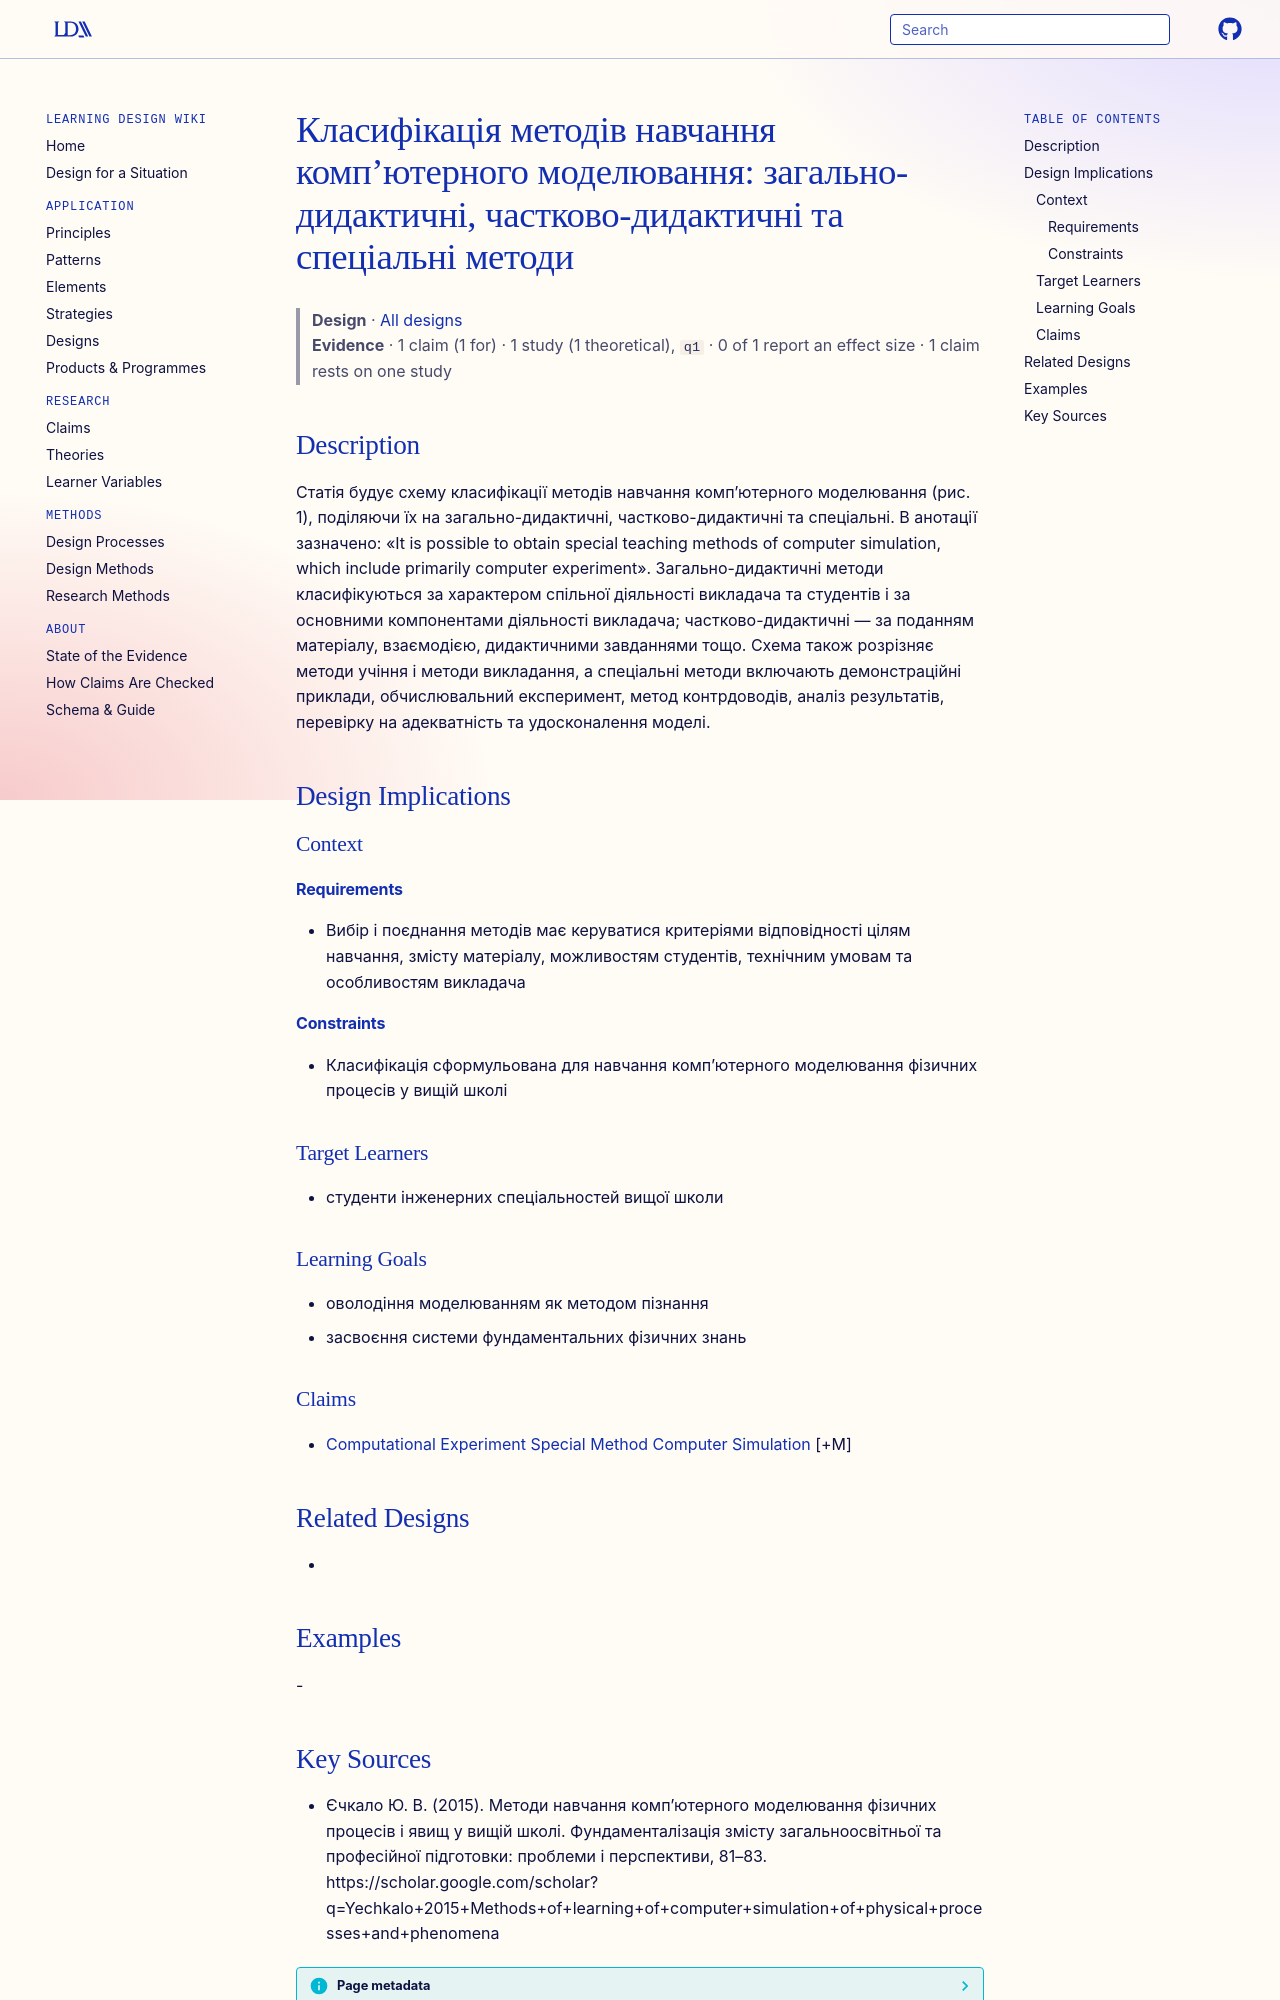

repository: Learning-Design-Alliance/learning-wiki · page: designs/classification-methods-computer-simulation-learning-yechkalo/index.html · generator: mkdocs

---
type: design
id: classification-methods-computer-simulation-learning-yechkalo
title: "Класифікація методів навчання комп’ютерного моделювання: загально-дидактичні, частково-дидактичні та спеціальні методи"
description: Статія будує схему класифікації методів навчання комп’ютерного моделювання (рис.
status: review
generated:
  by: "process:settle-candidates"
  at: 2026-11-18
sources:
  - id: єчкало-ю-в-2015
    resource: "https://scholar.google.com/scholar?q=Yechkalo+2015+Methods+of+learning+of+computer+simulation+of+physical+processes+and+phenomena"
    title: "Єчкало Ю. В. (2015). Методи навчання комп’ютерного моделювання фізичних процесів і явищ у вищій школі. Фундаменталізація змісту загальноосвітньої та професійної підготовки: проблеми і перспективи, 81–83. https://scholar.google.com/scholar?q=Yechkalo+2015+Methods+of+learning+of+computer+simulation+of+physical+processes+and+phenomena"
    author: Єчкало Ю. В
---

# Класифікація методів навчання комп’ютерного моделювання: загально-дидактичні, частково-дидактичні та спеціальні методи

> **Design** · [All designs](index.md)
> **Evidence** · 1 claim (1 for) · 1 study (1 theoretical), `q1` · 0 of 1 report an effect size · 1 claim rests on one study

## Description
Статія будує схему класифікації методів навчання комп’ютерного моделювання (рис. 1), поділяючи їх на загально-дидактичні, частково-дидактичні та спеціальні. В анотації зазначено: «It is possible to obtain special teaching methods of computer simulation, which include primarily computer experiment». Загально-дидактичні методи класифікуються за характером спільної діяльності викладача та студентів і за основними компонентами діяльності викладача; частково-дидактичні — за поданням матеріалу, взаємодією, дидактичними завданнями тощо. Схема також розрізняє методи учіння і методи викладання, а спеціальні методи включають демонстраційні приклади, обчислювальний експеримент, метод контрдоводів, аналіз результатів, перевірку на адекватність та удосконалення моделі.

## Design Implications

### Context
#### Requirements
- Вибір і поєднання методів має керуватися критеріями відповідності цілям навчання, змісту матеріалу, можливостям студентів, технічним умовам та особливостям викладача
#### Constraints
- Класифікація сформульована для навчання комп’ютерного моделювання фізичних процесів у вищій школі

### Target Learners
- студенти інженерних спеціальностей вищої школи

### Learning Goals
- оволодіння моделюванням як методом пізнання
- засвоєння системи фундаментальних фізичних знань

### Claims
- [Computational Experiment Special Method Computer Simulation](../claims/computational-experiment-special-method-computer-simulation.md) [+M]

## Related Designs
- 

## Examples
-
